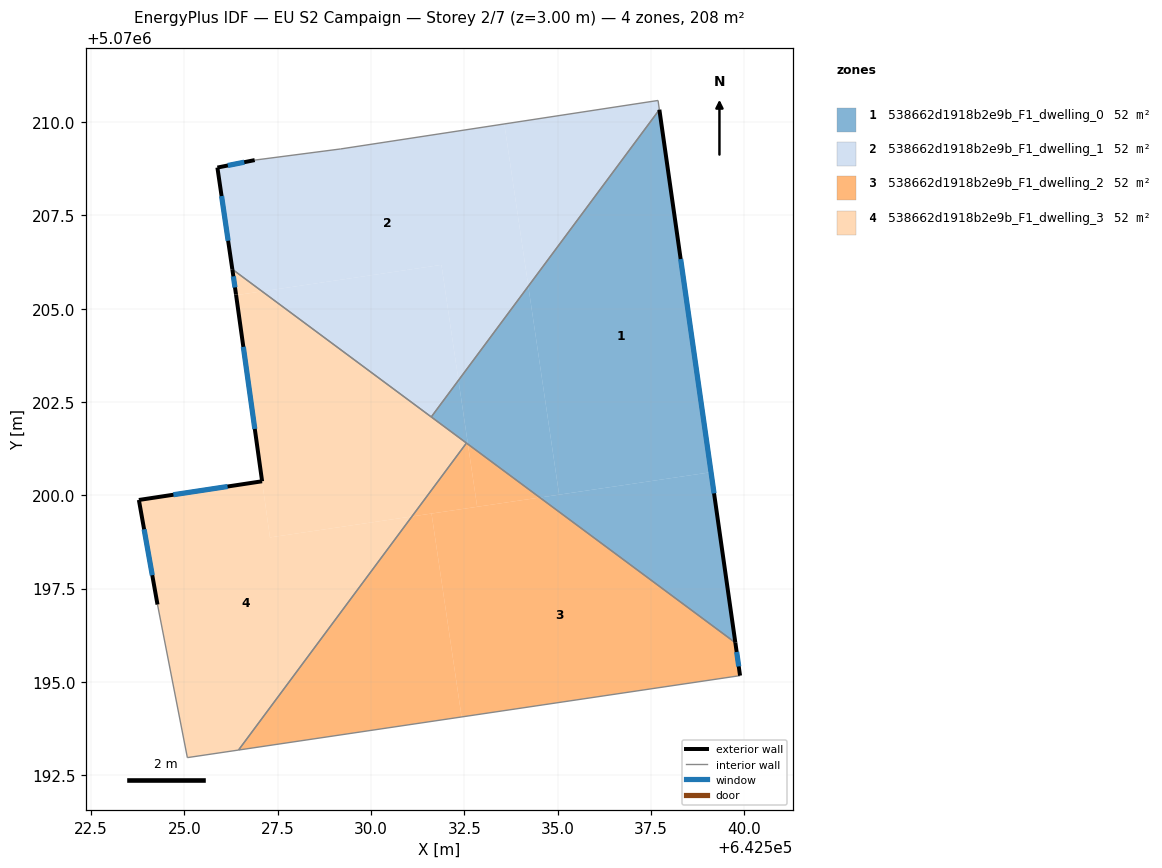
=== STOREY PLAN SPEC (per zone: floor XY polygon, exterior-wall plan segments, windows/doors) ===
zone 1: 538662d1918b2e9b_F1_dwelling_0  (52.0 m²)
  floor: (642539.76, 5070196.05) (642539.11, 5070200.62) (642534.52, 5070199.94)
  floor: (642535.04, 5070200.02) (642534.21, 5070205.60) (642532.34, 5070203.08) (642532.60, 5070201.37) (642534.52, 5070199.94)
  floor: (642532.60, 5070201.37) (642532.34, 5070203.08) (642531.61, 5070202.10)
  floor: (642539.11, 5070200.62) (642537.73, 5070210.33) (642534.21, 5070205.60) (642535.04, 5070200.02) (642534.52, 5070199.94)
  exterior wall: (642537.73, 5070210.33) – (642539.76, 5070196.05)  [14.4 m]
    window: (642538.30, 5070206.33) – (642539.19, 5070200.05)  [8.4 m²]
  interior walls: 3
zone 2: 538662d1918b2e9b_F1_dwelling_1  (52.0 m²)
  floor: (642532.34, 5070203.08) (642534.21, 5070205.60) (642533.57, 5070209.95) (642529.19, 5070209.28) (642526.88, 5070208.98) (642525.88, 5070208.78) (642526.28, 5070206.06) (642527.08, 5070205.47) (642531.89, 5070206.18)
  floor: (642531.61, 5070202.10) (642532.34, 5070203.08) (642531.89, 5070206.18) (642527.08, 5070205.47)
  floor: (642534.21, 5070205.60) (642537.73, 5070210.33) (642537.69, 5070210.58) (642533.57, 5070209.95)
  exterior wall: (642526.28, 5070206.06) – (642525.88, 5070208.78)  [2.8 m]
    window: (642526.17, 5070206.82) – (642526.00, 5070208.02)  [1.6 m²]
  exterior wall: (642525.88, 5070208.78) – (642526.88, 5070208.98)  [1.0 m]
    window: (642526.16, 5070208.84) – (642526.60, 5070208.93)  [0.6 m²]
  interior walls: 5
zone 3: 538662d1918b2e9b_F1_dwelling_2  (52.0 m²)
  floor: (642539.89, 5070195.17) (642539.76, 5070196.05) (642534.52, 5070199.94) (642531.62, 5070199.51) (642532.43, 5070194.06)
  floor: (642532.43, 5070194.06) (642531.62, 5070199.51) (642531.10, 5070199.43) (642526.45, 5070193.18)
  floor: (642534.52, 5070199.94) (642532.60, 5070201.37) (642532.84, 5070199.69)
  floor: (642532.84, 5070199.69) (642532.60, 5070201.37) (642532.56, 5070201.40) (642531.10, 5070199.43)
  exterior wall: (642539.76, 5070196.05) – (642539.89, 5070195.17)  [0.9 m]
    window: (642539.80, 5070195.80) – (642539.85, 5070195.42)  [0.5 m²]
  interior walls: 3
zone 4: 538662d1918b2e9b_F1_dwelling_3  (52.0 m²)
  floor: (642526.45, 5070193.18) (642531.10, 5070199.43) (642527.29, 5070198.87) (642527.08, 5070200.38) (642523.78, 5070199.88) (642524.28, 5070197.07) (642525.08, 5070192.97)
  floor: (642531.10, 5070199.43) (642532.56, 5070201.40) (642527.08, 5070205.47) (642526.39, 5070205.36) (642527.29, 5070198.87)
  floor: (642527.08, 5070205.47) (642526.28, 5070206.06) (642526.38, 5070205.38) (642526.39, 5070205.36)
  exterior wall: (642523.78, 5070199.88) – (642527.08, 5070200.38)  [3.3 m]
    window: (642524.70, 5070200.02) – (642526.16, 5070200.24)  [1.9 m²]
  exterior wall: (642527.08, 5070200.38) – (642526.38, 5070205.38)  [5.1 m]
    window: (642526.89, 5070201.78) – (642526.58, 5070203.98)  [2.9 m²]
  exterior wall: (642526.38, 5070205.38) – (642526.28, 5070206.06)  [0.7 m]
    window: (642526.35, 5070205.57) – (642526.31, 5070205.87)  [0.4 m²]
  exterior wall: (642524.28, 5070197.07) – (642523.78, 5070199.88)  [2.8 m]
    window: (642524.14, 5070197.86) – (642523.92, 5070199.09)  [1.7 m²]
  interior walls: 5

=== DERIVED (storey summary) ===
Building: EU S2 Campaign
Storey: 2 of 7  (floor level z = 3.00 m)
Storey gross floor area: 208.1 m²
Zones on this storey: 4
  - 538662d1918b2e9b_F1_dwelling_0: floor 52.0 m²; exterior wall 14.4 m (43.3 m²); 1 window(s) 8.4 m²; WWR 19.3%
  - 538662d1918b2e9b_F1_dwelling_1: floor 52.0 m²; exterior wall 3.8 m (11.3 m²); 2 window(s) 2.2 m²; WWR 19.3%
  - 538662d1918b2e9b_F1_dwelling_2: floor 52.0 m²; exterior wall 0.9 m (2.7 m²); 1 window(s) 0.5 m²; WWR 19.3%
  - 538662d1918b2e9b_F1_dwelling_3: floor 52.0 m²; exterior wall 11.9 m (35.8 m²); 4 window(s) 6.9 m²; WWR 19.3%
Zone adjacency (shared interzone walls):
  - 538662d1918b2e9b_F1_dwelling_0 ↔ 538662d1918b2e9b_F1_dwelling_1
  - 538662d1918b2e9b_F1_dwelling_0 ↔ 538662d1918b2e9b_F1_dwelling_2
  - 538662d1918b2e9b_F1_dwelling_0 ↔ 538662d1918b2e9b_F1_dwelling_3
  - 538662d1918b2e9b_F1_dwelling_1 ↔ 538662d1918b2e9b_F1_dwelling_3
  - 538662d1918b2e9b_F1_dwelling_2 ↔ 538662d1918b2e9b_F1_dwelling_3